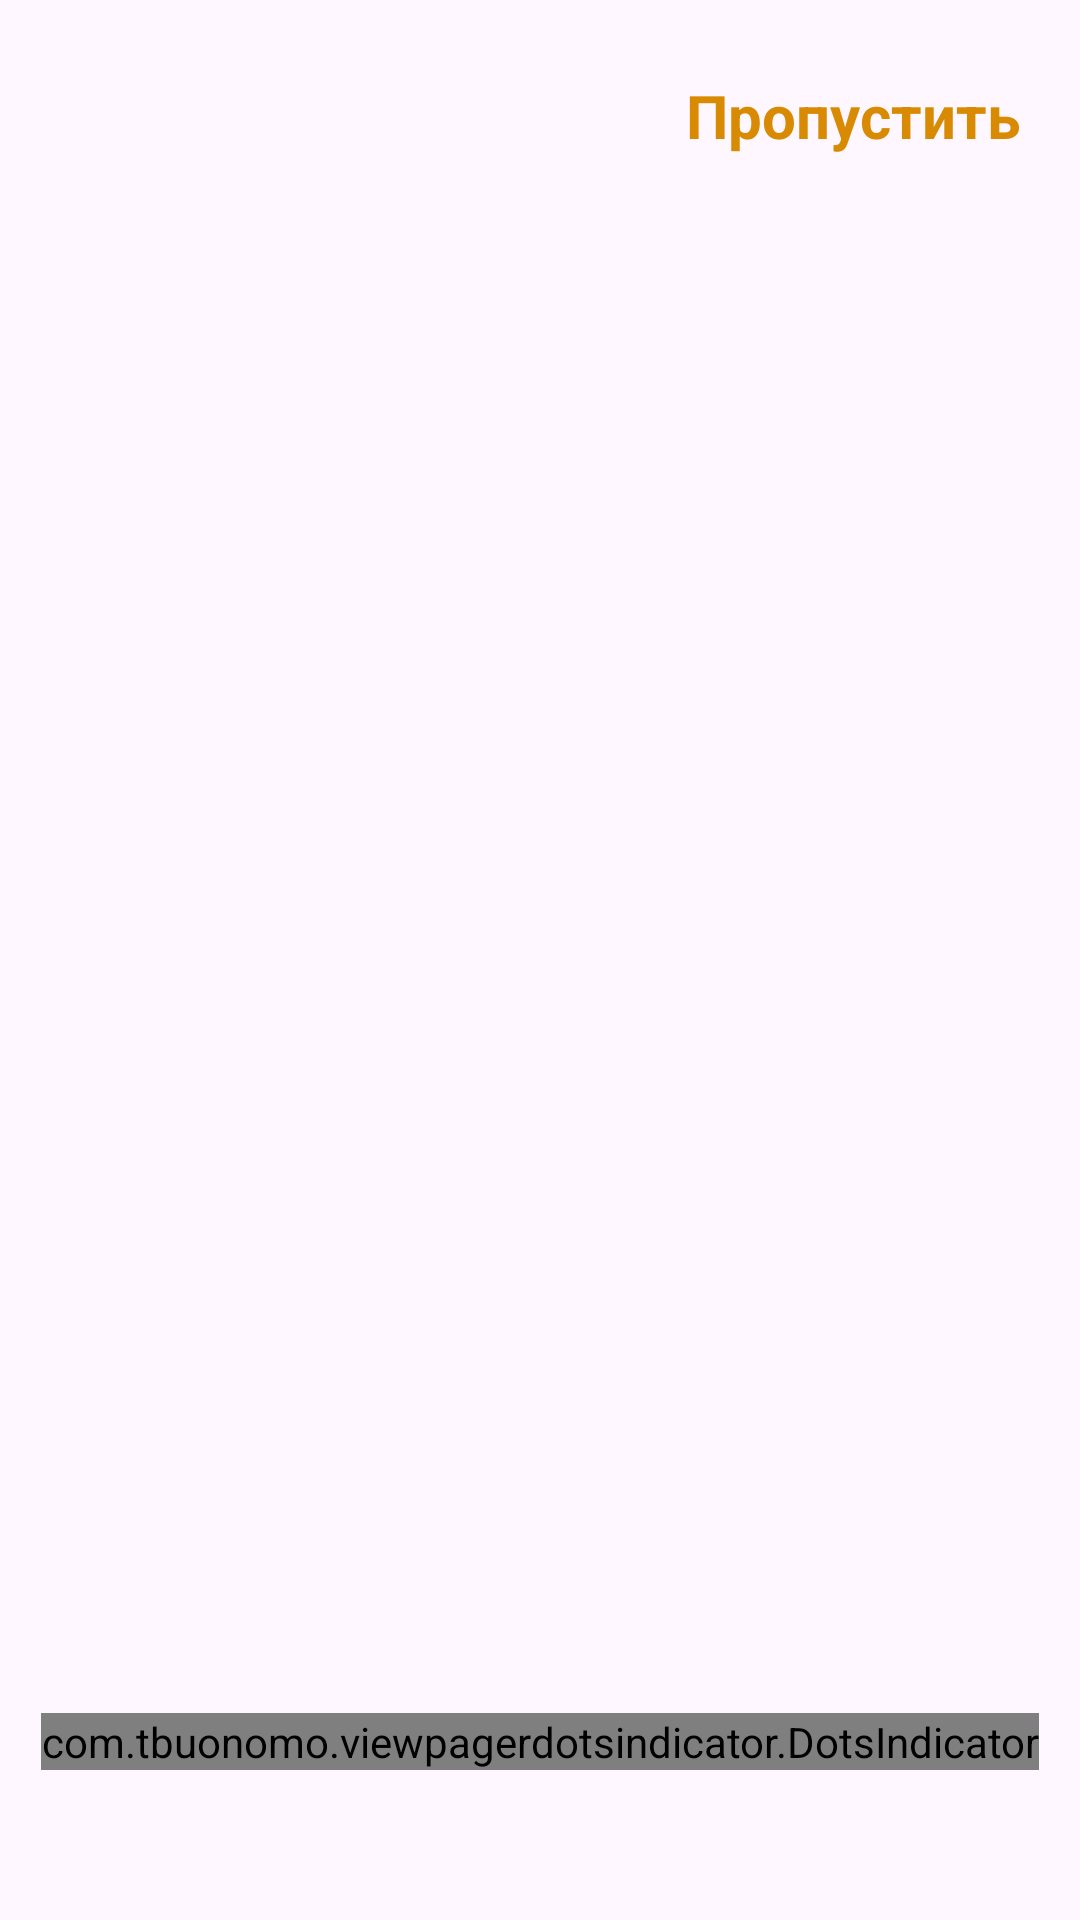

Here is an Android app screen rendered from its layout file. Give the layout XML and the strings, colors and styles it references.
<!-- AndroidManifest.xml: application theme Theme.Kotlin4_Not -->
<!-- res/layout/fragment_view_pager.xml -->
<?xml version="1.0" encoding="utf-8"?>
<FrameLayout xmlns:android="http://schemas.android.com/apk/res/android"
    xmlns:app="http://schemas.android.com/apk/res-auto"
    xmlns:tools="http://schemas.android.com/tools"
    android:layout_width="match_parent"
    android:layout_height="match_parent"
    tools:context=".presentation.ui.activity.MainActivity">

    <androidx.viewpager2.widget.ViewPager2
        android:id="@+id/on_board_view_pager"
        android:layout_width="match_parent"
        android:layout_height="match_parent" />

    <TextView
        android:id="@+id/skip"
        android:layout_width="wrap_content"
        android:layout_height="wrap_content"
        android:layout_gravity="end"
        android:layout_marginTop="25dp"
        android:layout_marginEnd="20dp"
        android:text="@string/skip"
        android:textColor="@color/orange"
        android:textSize="20sp"
        android:textStyle="bold" />

    <com.tbuonomo.viewpagerdotsindicator.DotsIndicator
        android:id="@+id/dots_indicator"
        android:layout_width="wrap_content"
        android:layout_height="wrap_content"
        android:layout_gravity="center_horizontal|bottom"
        android:layout_marginBottom="50dp"
        app:dotsColor="@color/white_gray"
        app:dotsCornerRadius="8dp"
        app:dotsSize="16dp"
        app:dotsSpacing="4dp"
        app:dotsWidthFactor="2.5"
        app:progressMode="true"
        app:selectedDotColor="@color/orange" />

</FrameLayout>
<!-- resources referenced by this layout -->
<resources>
  <color name="orange">#FFD88B02</color>
  <color name="white_gray">#B1B1B1</color>
  <string name="skip">Пропустить</string>
  <style name="Theme.Kotlin4_Not" parent="Base.Theme.Kotlin4_Not" />
  <style name="Base.Theme.Kotlin4_Not" parent="Theme.Material3.DayNight.NoActionBar">
          
          
      </style>
</resources>
